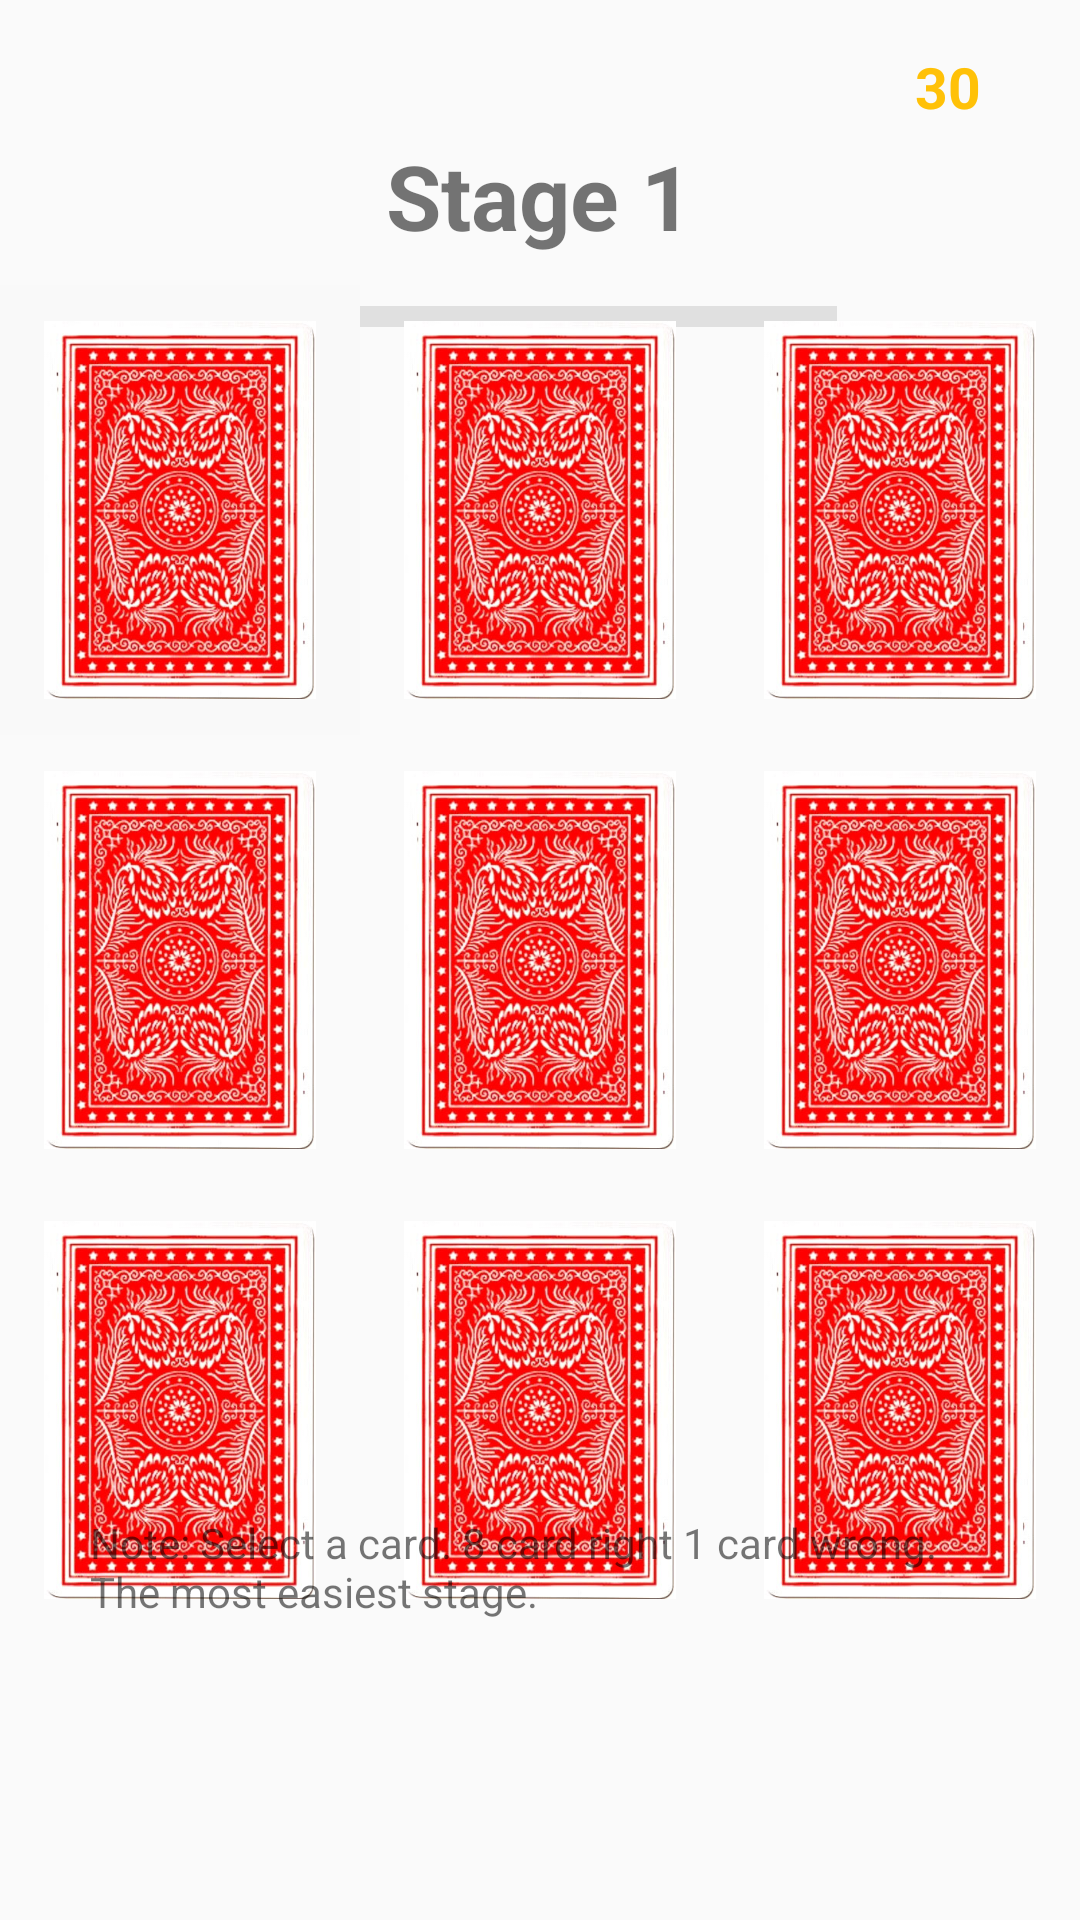

The Android layout XML behind this screen, and the referenced resources:
<!-- AndroidManifest.xml: application theme Theme.TestYourLuck -->
<!-- res/layout/activity_main.xml -->
<?xml version="1.0" encoding="utf-8"?>
<RelativeLayout xmlns:android="http://schemas.android.com/apk/res/android"
    xmlns:app="http://schemas.android.com/apk/res-auto"
    xmlns:tools="http://schemas.android.com/tools"
    android:layout_width="match_parent"
    android:layout_height="match_parent"
    tools:context=".MainActivity">

    <ImageView
        android:layout_width="32dp"
        android:layout_height="32dp"
        android:layout_alignParentTop="true"
        android:layout_marginTop="16dp"
        android:layout_marginEnd="6dp"
        android:layout_toStartOf="@+id/coinCountTextView"
        android:src="@drawable/chips" />


    <TextView
        android:id="@+id/coinCountTextView"
        android:layout_width="wrap_content"
        android:layout_height="wrap_content"
        android:layout_alignParentTop="true"
        android:layout_alignParentEnd="true"
        android:layout_marginTop="16dp"
        android:layout_marginEnd="33dp"
        android:text="30"
        android:textColor="#FFC107"
        android:textSize="19sp"
        android:textStyle="bold" />

    <TextView
        android:id="@+id/stage"
        android:layout_width="wrap_content"
        android:layout_height="wrap_content"
        android:layout_alignParentTop="true"
        android:layout_centerInParent="true"
        android:layout_marginTop="45dp"
        android:layout_marginBottom="34dp"
        android:layout_centerHorizontal="true"
        android:text="Stage 1"
        android:textSize="30sp"
        android:textStyle="bold" />

    <ProgressBar
        android:id="@+id/progressBar"
        style="@android:style/Widget.ProgressBar.Horizontal"
        android:layout_width="250dp"
        android:layout_height="7dp"
        android:layout_alignBottom="@+id/stage"
        android:layout_alignParentEnd="true"
        android:layout_centerInParent="true"
        android:layout_marginEnd="81dp"
        android:layout_marginBottom="-24dp"
        android:progress="0"
        android:progressDrawable="@drawable/progress_bar_gradient" />

    <RelativeLayout
        android:id="@+id/center"
        android:layout_width="match_parent"
        android:layout_height="460dp"
        android:layout_centerInParent="true">

        <GridLayout
            android:id="@+id/gridLayout"
            android:layout_width="wrap_content"
            android:layout_height="wrap_content"
            android:layout_centerInParent="true"
            android:columnCount="3">

            <ImageView
                android:id="@+id/card1"
                android:layout_width="120dp"
                android:layout_height="150dp"
                android:clickable="true"
                android:padding="12dp"
                android:background="#F9F9F9"
                android:src="@drawable/card" />

            <ImageView
                android:id="@+id/card2"
                android:layout_width="120dp"
                android:layout_height="150dp"
                android:clickable="true"
                android:padding="12dp"
                android:src="@drawable/card" />

            <ImageView
                android:id="@+id/card3"
                android:layout_width="120dp"
                android:layout_height="150dp"
                android:clickable="true"
                android:padding="12dp"
                android:src="@drawable/card" />

            <ImageView
                android:id="@+id/card4"
                android:layout_width="120dp"
                android:layout_height="150dp"
                android:clickable="true"
                android:padding="12dp"
                android:src="@drawable/card" />

            <ImageView
                android:id="@+id/card5"
                android:layout_width="120dp"
                android:layout_height="150dp"
                android:clickable="true"
                android:padding="12dp"
                android:src="@drawable/card" />

            <ImageView
                android:id="@+id/card6"
                android:layout_width="120dp"
                android:layout_height="150dp"
                android:clickable="true"
                android:padding="12dp"
                android:src="@drawable/card" />

            <ImageView
                android:id="@+id/card7"
                android:layout_width="120dp"
                android:layout_height="150dp"
                android:clickable="true"
                android:padding="12dp"
                android:src="@drawable/card" />

            <ImageView
                android:id="@+id/card8"
                android:layout_width="120dp"
                android:layout_height="150dp"
                android:clickable="true"
                android:padding="12dp"
                android:src="@drawable/card" />

            <ImageView
                android:id="@+id/card9"
                android:layout_width="120dp"
                android:layout_height="150dp"
                android:clickable="true"
                android:padding="12dp"
                android:src="@drawable/card" />


        </GridLayout>


    </RelativeLayout>


    <Button
        android:id="@+id/Next"
        android:layout_width="wrap_content"
        android:layout_height="40dp"
        android:layout_centerHorizontal="true"
        android:layout_alignParentBottom="true"
        android:layout_marginBottom="85dp"
        android:text="Next Stage"
        android:padding="10dp"
        android:background="@drawable/button_yellow"
        android:visibility="gone"
        />

    <Button
        android:id="@+id/Start"
        android:layout_width="100dp"
        android:layout_height="40dp"
        android:layout_alignParentEnd="true"
        android:layout_alignParentBottom="true"
        android:layout_marginEnd="80dp"
        android:layout_marginBottom="85dp"
        android:text="Try Again"
        android:padding="10dp"
        android:background="@drawable/button_red"
        android:visibility="gone"
        />

    <Button
        android:id="@+id/Again"
        android:layout_width="100dp"
        android:layout_height="40dp"
        android:layout_alignParentStart="true"
        android:layout_alignParentBottom="true"
        android:layout_marginStart="80dp"
        android:layout_marginBottom="85dp"
        android:text="Life"
        android:padding="10dp"
        android:background="@drawable/button_green"
        android:visibility="gone"/>

    <TextView
        android:id="@+id/textViewNote"
        android:layout_width="300dp"
        android:layout_height="wrap_content"
        android:layout_alignParentBottom="true"
        android:layout_centerHorizontal="true"
        android:layout_marginBottom="100dp"
        android:text="Note: Select a card. 8 card right 1 card wrong. The most easiest stage."
        android:visibility="visible"
        />


</RelativeLayout>
<!-- resources referenced by this layout -->
<resources>
  <!-- drawable button_green (drawable) -->
  <?xml version="1.0" encoding="utf-8"?>
  <shape xmlns:android="http://schemas.android.com/apk/res/android"
      android:shape="rectangle"
      >
  
      <stroke
          android:color="#4CAF50"
          android:width="3dp"
          />
  
      <corners
          android:radius="3dp"
          />
  
      <solid
          android:color="#F9F9F9"
          />
  
  </shape>
  <!-- drawable button_red (drawable) -->
  <?xml version="1.0" encoding="utf-8"?>
  <shape xmlns:android="http://schemas.android.com/apk/res/android"
      android:shape="rectangle"
      >
  
      <stroke
          android:color="#FF5722"
          android:width="3dp"
          />
  
      <corners
          android:radius="3dp"
          />
  
      <solid
          android:color="#F9F9F9"
          />
  
  
  </shape>
  <!-- drawable button_yellow (drawable) -->
  <?xml version="1.0" encoding="utf-8"?>
  <shape xmlns:android="http://schemas.android.com/apk/res/android"
      android:shape="rectangle"
      >
  
      <stroke
          android:color="#FFC107"
          android:width="3dp"
          />
  
      <corners
          android:radius="3dp"
          />
  
      <solid
          android:color="#F9F9F9"
          />
  
  
  </shape>
  <!-- drawable card: jpg bitmap (drawable, 121534 bytes) -->
  <!-- drawable progress_bar_gradient (drawable) -->
  <?xml version="1.0" encoding="utf-8"?>
  <layer-list xmlns:android="http://schemas.android.com/apk/res/android">
      <item android:id="@android:id/background">
          <shape>
              <solid android:color="#E0E0E0" /> 
          </shape>
      </item>
      <item android:id="@android:id/progress">
          <clip>
              <shape>
                  <gradient
                      android:startColor="#00FF00"
                  android:centerColor="#FFFF00"
                  android:endColor="#FF0000"
                  android:angle="0" />
              </shape>
          </clip>
      </item>
  </layer-list>
  <style name="Theme.TestYourLuck" parent="Theme.AppCompat.Light.NoActionBar">
          
          <item name="colorPrimary">@color/purple_500</item>
          <item name="colorPrimaryVariant">@color/purple_700</item>
          <item name="colorOnPrimary">@color/white</item>
          
          <item name="colorSecondary">@color/teal_200</item>
          <item name="colorSecondaryVariant">@color/teal_700</item>
          <item name="colorOnSecondary">@color/black</item>
          
  
          
  
          <item name="android:statusBarColor">@android:color/transparent</item>
          <item name="android:windowLightStatusBar">true</item>
      </style>
  <!-- not gathered from this repository: default colours our renderer supplied (Android Studio template values) -->
  <color name="purple_500">#FF6200EE</color>
  <color name="purple_700">#FF3700B3</color>
  <color name="teal_200">#FF03DAC5</color>
  <color name="teal_700">#FF018786</color>
  <color name="black">#FF000000</color>
  <color name="white">#FFFFFFFF</color>
</resources>
